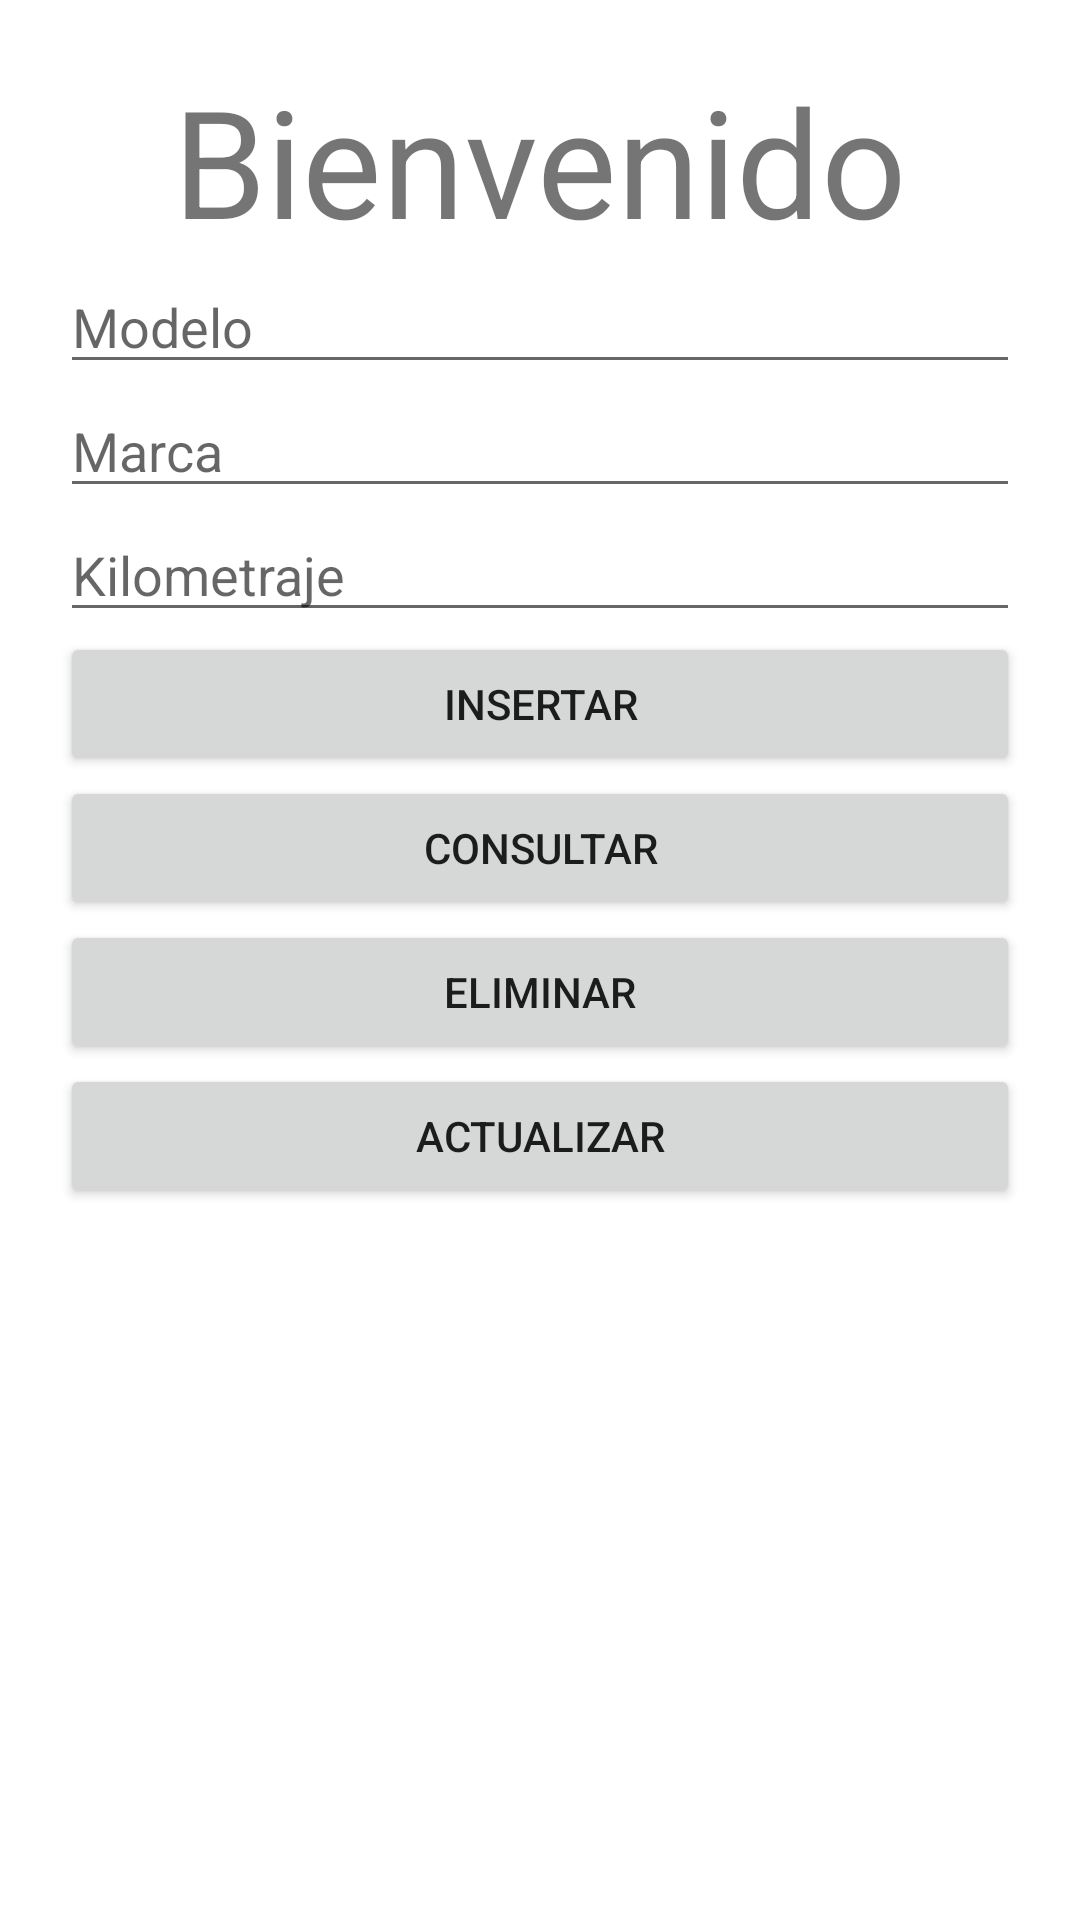

Produce the Android XML layout that renders to this screen, including the resource entries it uses.
<!-- AndroidManifest.xml: application theme Theme.LADM_U3_Practica1_ArrendamientoDeAutomoviles_AaronAlejandroRivasLuna -->
<!-- res/layout/fragment_dashboard.xml -->
<?xml version="1.0" encoding="utf-8"?>
<LinearLayout xmlns:android="http://schemas.android.com/apk/res/android"
    xmlns:app="http://schemas.android.com/apk/res-auto"
    xmlns:tools="http://schemas.android.com/tools"
    android:layout_width="match_parent"
    android:layout_height="match_parent"
    android:orientation="vertical"
    tools:context=".ui.dashboard.DashboardFragment">

    <ScrollView
        android:layout_width="match_parent"
        android:layout_height="wrap_content">

        <LinearLayout
            android:layout_width="match_parent"
            android:layout_height="wrap_content"
            android:orientation="vertical"
            android:padding="20dp">

            <TextView
                android:id="@+id/text_TituloDes"
                android:layout_width="match_parent"
                android:layout_height="wrap_content"
                android:text="Bienvenido"
                android:textSize="50dp"
                android:textAlignment="center"/>

            <EditText
                android:layout_width="match_parent"
                android:layout_height="wrap_content"
                android:hint="Modelo"
                android:id="@+id/modelo"/>

            <EditText
                android:layout_width="match_parent"
                android:layout_height="wrap_content"
                android:hint="Marca"
                android:id="@+id/marca"/>

            <EditText
                android:layout_width="match_parent"
                android:layout_height="wrap_content"
                android:hint="Kilometraje"
                android:id="@+id/kilometraje"/>

            <Button
                android:layout_width="match_parent"
                android:layout_height="wrap_content"
                android:text="Insertar"
                android:id="@+id/btnInsertar"/>

            <Button
                android:layout_width="match_parent"
                android:layout_height="wrap_content"
                android:text="Consultar"
                android:id="@+id/btnConsultar"/>

            <Button
                android:layout_width="match_parent"
                android:layout_height="wrap_content"
                android:text="Eliminar"
                android:id="@+id/btnEliminar"/>

            <Button
                android:layout_width="match_parent"
                android:layout_height="wrap_content"
                android:text="Actualizar"
                android:id="@+id/btnActualizar"/>

            <ListView
                android:layout_width="match_parent"
                android:layout_height="wrap_content"
                android:layout_marginTop="20dp"
                android:id="@+id/lista"/>

        </LinearLayout>

    </ScrollView>

</LinearLayout>
<!-- resources referenced by this layout -->
<resources>
  <style name="Theme.LADM_U3_Practica1_ArrendamientoDeAutomoviles_AaronAlejandroRivasLuna" parent="Theme.MaterialComponents.DayNight.DarkActionBar">
          
          <item name="colorPrimary">@color/purple_500</item>
          <item name="colorPrimaryVariant">@color/purple_700</item>
          <item name="colorOnPrimary">@color/white</item>
          
          <item name="colorSecondary">@color/teal_200</item>
          <item name="colorSecondaryVariant">@color/teal_700</item>
          <item name="colorOnSecondary">@color/black</item>
          
          <item name="android:statusBarColor" tools:targetApi="l">?attr/colorPrimaryVariant</item>
          
      </style>
  <!-- not gathered from this repository: default colours our renderer supplied (Android Studio template values) -->
  <color name="purple_500">#FF6200EE</color>
  <color name="purple_700">#FF3700B3</color>
  <color name="teal_200">#FF03DAC5</color>
  <color name="teal_700">#FF018786</color>
  <color name="black">#FF000000</color>
  <color name="white">#FFFFFFFF</color>
</resources>
